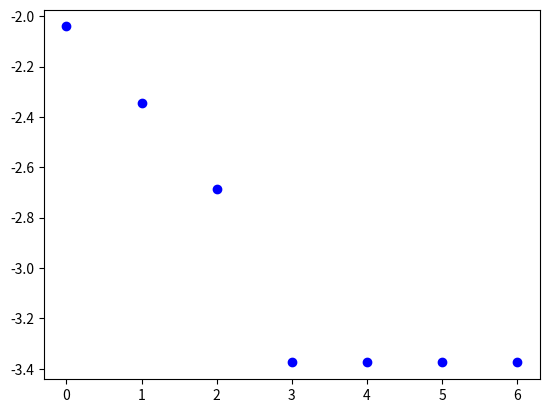

Here is the Python script that generated this plot:
#!/usr/bin/env python3
# Python 3 compatibility copy prepared in 2026; see original/dmrg_2017.py.
# The algorithm is unchanged.
#dmrg programe in the language of MPS
#1 dimenssional Heisenberg model spin -1/2
import math
import numpy as np
import matplotlib.pyplot as plt

tol = 10**(-4) #iteration tolerance
N = 8 # number of spins
D = 100
d = 2
##############################################################
#MPO representations of Hamiltonian
##############################################################
I = np.identity(2)
S_plus = np.zeros((2,2))
S_plus[0][1] = 1.
S_minus = np.zeros((2,2))
S_minus[1][0] = 1.
S_z = 1./2*np.identity(2)
S_z[1][1] = -1/2.
h = 0.#magenetic field
Jz = 1.#S^z coulping constant
J = -1. #S^+S^- coulping constant

fifth_row = np.zeros((1,5,2,2))
fifth_row[0][0] = -h*S_z[:,:]
fifth_row[0][1] = J/2*S_minus[:,:]
fifth_row[0][2] = J/2*S_plus[:,:]
fifth_row[0][3] = Jz*S_z[:,:]
fifth_row[0][4] = I

print (fifth_row)

first_column = np.zeros((5,1,2,2))
first_column[0][0] = I
first_column[1][0] = S_plus[:,:]
first_column[2][0] = S_minus[:,:]
first_column[3][0] = S_z
first_column[4][0] = -h*S_z[:,:]

print (first_column)

operator_Wi = np.zeros((5,5,2,2))
operator_Wi[:,0,:,:] = first_column[:,0]
operator_Wi[4,:,:,:] = fifth_row[0,:]

operator_W1 = np.zeros((1,5,2,2))
operator_W1[0,:,:,:] = fifth_row[0,:]
operator_WL = np.zeros((5,1,2,2))
operator_WL[:,0,:,:] = first_column[:,0]
W=[]
W.append(operator_W1)
for l in range(1,N-1):
    W.append(operator_Wi)
W.append(operator_WL)

##############################################################
#generate initial guess of psi,which is right-normalized MPS
#ie. consist B-type matrices only
##############################################################
M = []
for l in range(1,N//2+1):
    M.append(np.random.uniform(size=(min(D,d**(l-1)),d,min(D,d**l))))
for l in range(N//2+1,N+1):
    M.append(np.random.uniform(size=(min(D,d**(N-l+1)),d,min(D,d**(N-l)))))
for l in range(N-1,0,-1):
    (a_lm1,sigma_l,a_l) = M[l].shape
    M[l] = np.reshape(M[l],(a_lm1,(sigma_l*a_l)))
    U,S,V = np.linalg.svd(M[l],full_matrices=False)
    S = np.diag(S)
    s_lm1 = S.shape[1]
    M[l] = np.reshape(V,(s_lm1,sigma_l,a_l))
    US = np.tensordot(U,S,axes=(1,0))
    M[l-1] = np.tensordot(M[l-1],US,axes=(2,0))
    # 记得判断归一化这么做是否正确
    if l==1:
        sum = 0
        for i in range(d):
            M0_i = np.matrix(M[0][:,i,:])
            sum+=M0_i*M0_i.H
        M[0] /=np.sqrt(sum)
        #for i in range(d):
        #   M[0][:,i,:] = M[0][:,i,:]/np.sqrt(sum)


##############################################################
#Initialize the R-expressions from site L-1 through 1
##############################################################
initial_R = [np.ones(shape=(1,1,1))]#used in the first step of each right sweep
for l in range(N-1):
    initial_R.append(None)
initial_R.append(np.ones(shape=(1,1,1)))#used in the first step of each left sweep
for l in range(N-1,0,-1):
    BW =  np.tensordot(M[l],W[l],axes=(1,2))
    BWB = np.tensordot(BW,M[l],axes=(4,1))
    initial_R[l] = np.tensordot(BWB,initial_R[l+1],axes=((1,3,5),(0,1,2)))


##############################################################
#define the update function for L AND R expressions
#combine the L AND R into one expression, LR
#for instance,While right_sweep optimizing the l site,
#the left of l is L part ,the right the R part
##############################################################
LR = []
for l in range(N+1):
    LR.append(initial_R[l])
def optimize_sigma_l(M,W,LR,l,type):
    L = LR[l-1]
    R = LR[l]
    #if l==1:
        #print('Lshape',L.shape)
        #print('Rshape',R.shape)
        #print('W',W[l-1].shape)
    alm_1,sigma_l,a_l = L.shape[0],W[l-1].shape[2],R.shape[0]
    if type == "right_sweep":
        LW = np.tensordot(L,W[l-1],axes=(1,0))
        #print('LW',LW.shape)
        LWR = np.tensordot(LW,R,axes=(2,1))
        print(LWR.shape)
        #print('LWR',LWR.shape)
        H = np.moveaxis(LWR, [2,4],[1,2])
        H = H.reshape(alm_1*sigma_l*a_l,alm_1*sigma_l*a_l)

        #print(H.shape)
        [w,v] = np.linalg.eigh(H)
        #print('v',v.shape)
        M[l-1] = v[:,0].reshape(alm_1,sigma_l,a_l)
        M[l-1] = M[l-1].reshape(alm_1*sigma_l,a_l)
        U,S,V = np.linalg.svd(M[l-1],full_matrices=False)
        S = np.diag(S)
        s_lm1 = S.shape[0]
        M[l-1] = U.reshape(alm_1,sigma_l,s_lm1)
        print(alm_1,sigma_l,s_lm1)
        #S = np.diag(S)
        SV = np.tensordot(S,V,axes = (1,0))
        M[l] = np.tensordot(SV,M[l],axes=(1,0))
    elif type == "left_sweep":
        WR = np.tensordot(W[l-1],R,axes=(1,1))
        LWR = np.tensordot(L,WR,axes=(1,0))
        print(LWR.shape)
        H = np.moveaxis(LWR, [2,4],[1,2])
        H = H.reshape(alm_1*sigma_l*a_l,alm_1*sigma_l*a_l)
        [w,v] = np.linalg.eigh(H)
        M[l-1] = v[:,0].reshape(alm_1,a_l*sigma_l)
        U,S,V = np.linalg.svd(M[l-1],full_matrices=False)
        print (np.sum(S**2))
        S = np.diag(S)
        s_lm1 = S.shape[0]
        M[l-1] = V.reshape(s_lm1,sigma_l,a_l)
        print(s_lm1,sigma_l,a_l)
        US = np.tensordot(U,S,axes = (1,0))
        #S = np.diag(S)
        M[l-2] = np.tensordot(M[l-2],US,axes=(2,0))
    return w[0],M
# after optimize the matrice of site l (here,M[l-1]),
# then upadate the LR[l](for right sweep),or the LR[l-1](for left sweep)
def LR_update(M,W,LR,l,type):
    if type == "right_sweep":
        BW = np.tensordot(M[l-1],W[l-1],axes=(1,2))
        BWB = np.tensordot(BW,M[l-1],axes=(4,1))
        LR[l] = np.tensordot(LR[l-1],BWB,axes=((0,1,2),(0,2,4)))
    elif type == "left_sweep":
        BW =  np.tensordot(M[l-1],W[l-1],axes=(1,2))
        BWB = np.tensordot(BW,M[l-1],axes=(4,1))
        LR[l-1] = np.tensordot(BWB,LR[l],axes=((1,3,5),(0,1,2)))
    return LR
#def main(num):
new_energy = 0
old_energy = 0
num = 1
e=[]
E=[]
while num < 4:
    print(num)
    if num%2 == 1:
        type = "right_sweep"
        print('the No.%i sweep,left to right' % num)
        for l in range(1,N):
            old_energy = new_energy
            new_energy, M = optimize_sigma_l(M,W,LR,l,type)
            E.append(new_energy)
            LR = LR_update(M,W,LR,l,type)
            print(new_energy)
            print ("m", [m.shape[2] for m in M])
            print ("m", [w.shape[0] for w in W])
    elif num%2 == 0:
        type = "left_sweep"
        print('the No.%i sweep,test,right to left' % num)
        for l in range(N,1,-1):
            old_energy = new_energy
            new_energy,M = optimize_sigma_l(M,W,LR,l,type)
            E.append(new_energy)
            print(new_energy)
            LR = LR_update(M,W,LR,l,type)
    if abs(new_energy-old_energy)<tol:
        break
    a = new_energy-old_energy
    num=num+1
    #print('the ground state energy')
    #print(new_energy)
    e.append(new_energy)
plt.plot(e,'bo',ms=100)
plt.savefig("e.pdf")
plt.plot(E,'bo')
plt.savefig("ee.pdf")
    #print(old_energy)
#return new_energy
